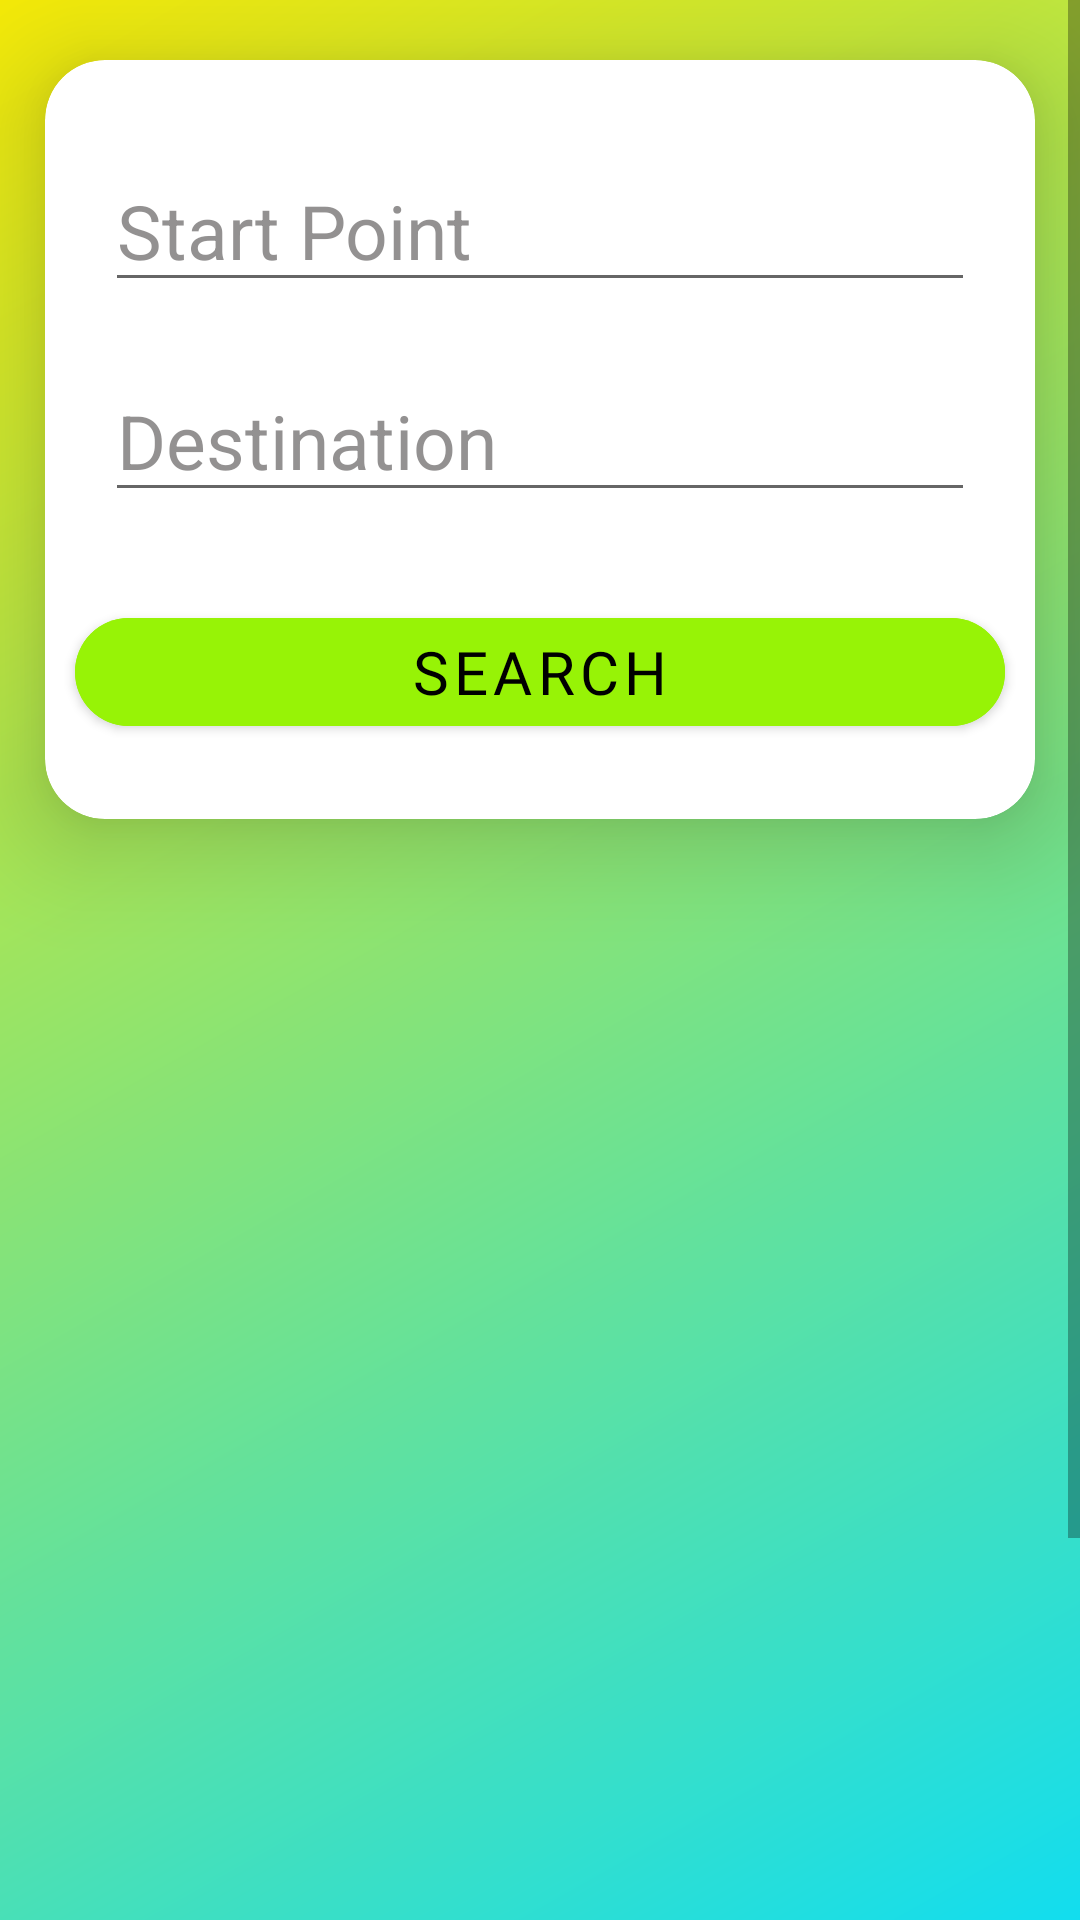

Produce the Android XML layout that renders to this screen, including the resource entries it uses.
<!-- AndroidManifest.xml: application theme Theme.BusTrackingSystem -->
<!-- res/layout/activity_user_main_page.xml -->
<?xml version="1.0" encoding="utf-8"?>
<LinearLayout xmlns:android="http://schemas.android.com/apk/res/android"
    xmlns:app="http://schemas.android.com/apk/res-auto"
    xmlns:tools="http://schemas.android.com/tools"
    android:layout_width="match_parent"
    android:layout_height="match_parent"
    android:background="@drawable/bg_gradient"
    android:orientation="vertical"
    tools:context=".UserMainPage">


    <ScrollView
        android:layout_width="match_parent"
        android:layout_height="match_parent">

        <LinearLayout
            android:layout_width="match_parent"
            android:layout_height="wrap_content"
            android:orientation="vertical">

            <com.google.android.material.card.MaterialCardView
                android:layout_width="match_parent"
                android:layout_height="match_parent"
                android:layout_marginHorizontal="15dp"
                android:layout_marginTop="20dp"
                android:layout_marginBottom="10dp"
                app:cardCornerRadius="20dp"
                app:cardElevation="20dp">

                <androidx.appcompat.widget.AppCompatEditText
                    android:id="@+id/Edit_starPoint"
                    android:layout_width="match_parent"
                    android:layout_height="wrap_content"
                    android:layout_marginHorizontal="20dp"
                    android:layout_marginTop="30dp"
                    android:hint="Start Point"
                    android:textColor="@color/black"
                    android:textColorHint="#9E504D4D"
                    android:textSize="25sp" />

                <androidx.appcompat.widget.AppCompatEditText
                    android:id="@+id/Edit_destination"
                    android:layout_width="match_parent"
                    android:layout_height="wrap_content"
                    android:layout_marginHorizontal="20dp"
                    android:layout_marginTop="100dp"
                    android:hint="Destination"
                    android:textColor="@color/black"
                    android:textColorHint="#9E504D4D"
                    android:textSize="25sp" />

                <com.google.android.material.button.MaterialButton
                    android:id="@+id/Btn_Search"
                    android:layout_width="match_parent"
                    android:layout_height="wrap_content"
                    android:layout_marginHorizontal="10dp"
                    android:layout_marginTop="180dp"
                    android:layout_marginBottom="25dp"
                    android:backgroundTint="#97F306"
                    android:fontFamily="@font/artifika"
                    android:text="Search"
                    android:textColor="@color/black"
                    android:textSize="20sp"
                    app:cornerRadius="20dp" />

            </com.google.android.material.card.MaterialCardView>

            
            
            
            
            

            
            
            
            
            


            <androidx.recyclerview.widget.RecyclerView
                android:id="@+id/recyclerView"
                android:layout_width="match_parent"
                android:layout_height="418dp"
                android:layout_marginTop="0dp"
                android:layout_marginHorizontal="15dp"
                tools:listitem="@layout/bus_list" />
            <com.google.android.material.button.MaterialButton
                android:id="@+id/Btn_signOut"
                android:layout_width="match_parent"
                android:layout_height="wrap_content"
                android:layout_marginHorizontal="10dp"
                android:layout_marginTop="20dp"
                android:layout_marginBottom="30dp"
                android:backgroundTint="#97F306"
                android:fontFamily="@font/artifika"
                android:text="Sign Out"
                android:textColor="@color/black"
                android:textSize="20sp"
                app:cornerRadius="20dp" />
        </LinearLayout>
    </ScrollView>


</LinearLayout>
<!-- res/layout/bus_list.xml (included above) -->
<?xml version="1.0" encoding="utf-8"?>
<androidx.cardview.widget.CardView xmlns:android="http://schemas.android.com/apk/res/android"
    xmlns:tools="http://schemas.android.com/tools"
    android:layout_width="match_parent"
    android:layout_height="wrap_content"
    xmlns:app="http://schemas.android.com/apk/res-auto"
    app:cardCornerRadius="10dp"
    app:cardElevation="8dp"
    android:layout_margin="4dp">
    <LinearLayout
        android:layout_width="wrap_content"
        android:layout_height="match_parent"
        app:layout_constraintTop_toTopOf="parent"
        app:layout_constraintLeft_toLeftOf="parent"
        android:padding="10dp"
        >
        <ImageView
            android:id="@+id/BusImage"
            android:layout_width="70dp"
            android:layout_height="match_parent"
            android:src="@drawable/buslist"
            />
        <LinearLayout
            android:layout_width="wrap_content"
            android:layout_height="wrap_content"
            android:orientation="vertical"
            android:layout_marginLeft="10dp">
            <androidx.appcompat.widget.AppCompatTextView
                android:id="@+id/Text_busName"
                android:layout_width="wrap_content"
                android:layout_height="wrap_content"
                android:text="Bus Name"/>
            <LinearLayout
                android:layout_width="wrap_content"
                android:layout_height="wrap_content"
                >
                <FrameLayout
                    android:layout_width="wrap_content"
                    android:layout_height="match_parent">

                    <View
                        android:layout_width="3dp"
                        android:layout_height="match_parent"
                        android:background="#1FD127"
                        android:layout_marginLeft="2.5dp"/>
                    <ImageView
                        android:layout_width="8dp"
                        android:layout_height="8dp"
                        android:src="#21DC28"
                        />
                    <ImageView
                        android:layout_width="8dp"
                        android:layout_height="8dp"
                        android:src="#FB1808"
                        android:layout_marginTop="32dp"/>
                </FrameLayout>
                <LinearLayout
                    android:layout_width="wrap_content"
                    android:layout_height="wrap_content"
                    android:orientation="vertical"
                    android:layout_marginLeft="15dp">
                <androidx.appcompat.widget.AppCompatTextView
                    android:id="@+id/Text_startPoint"
                    android:layout_width="wrap_content"
                    android:layout_height="wrap_content"
                    android:text="Start point"/>

                <androidx.appcompat.widget.AppCompatTextView
                    android:id="@+id/Text_destination"
                    android:layout_width="wrap_content"
                    android:layout_height="wrap_content"
                    android:text="Destination"/></LinearLayout>
            </LinearLayout>

        </LinearLayout>



    </LinearLayout>


</androidx.cardview.widget.CardView>
<!-- resources referenced by this layout -->
<resources>
  <color name="black">#FF000000</color>
  <!-- drawable bg_gradient (drawable) -->
  <?xml version="1.0" encoding="utf-8"?>
      <shape xmlns:android="http://schemas.android.com/apk/res/android"
          android:shape="rectangle" >
          <gradient
              android:type="linear"
              android:angle="135"
              android:startColor="#12DDEF"
              android:endColor="#F4E907" />
      </shape>
      
  
  
      
      
  
  
      
  
  <!-- drawable buslist: png bitmap (drawable, 2587 bytes) -->
  <style name="Theme.BusTrackingSystem" parent="Theme.MaterialComponents.DayNight.DarkActionBar">
          
          <item name="colorPrimary">@color/purple_500</item>
          <item name="colorPrimaryVariant">@color/purple_700</item>
          <item name="colorOnPrimary">@color/white</item>
          
          <item name="colorSecondary">@color/teal_200</item>
          <item name="colorSecondaryVariant">@color/teal_700</item>
          <item name="colorOnSecondary">@color/black</item>
          
          <item name="android:statusBarColor" tools:targetApi="l">?attr/colorPrimaryVariant</item>
          
      </style>
  <color name="purple_500">#FF6200EE</color>
  <color name="purple_700">#FF3700B3</color>
  <color name="white">#FFFFFFFF</color>
  <color name="teal_200">#FF03DAC5</color>
  <color name="teal_700">#FF018786</color>
</resources>
